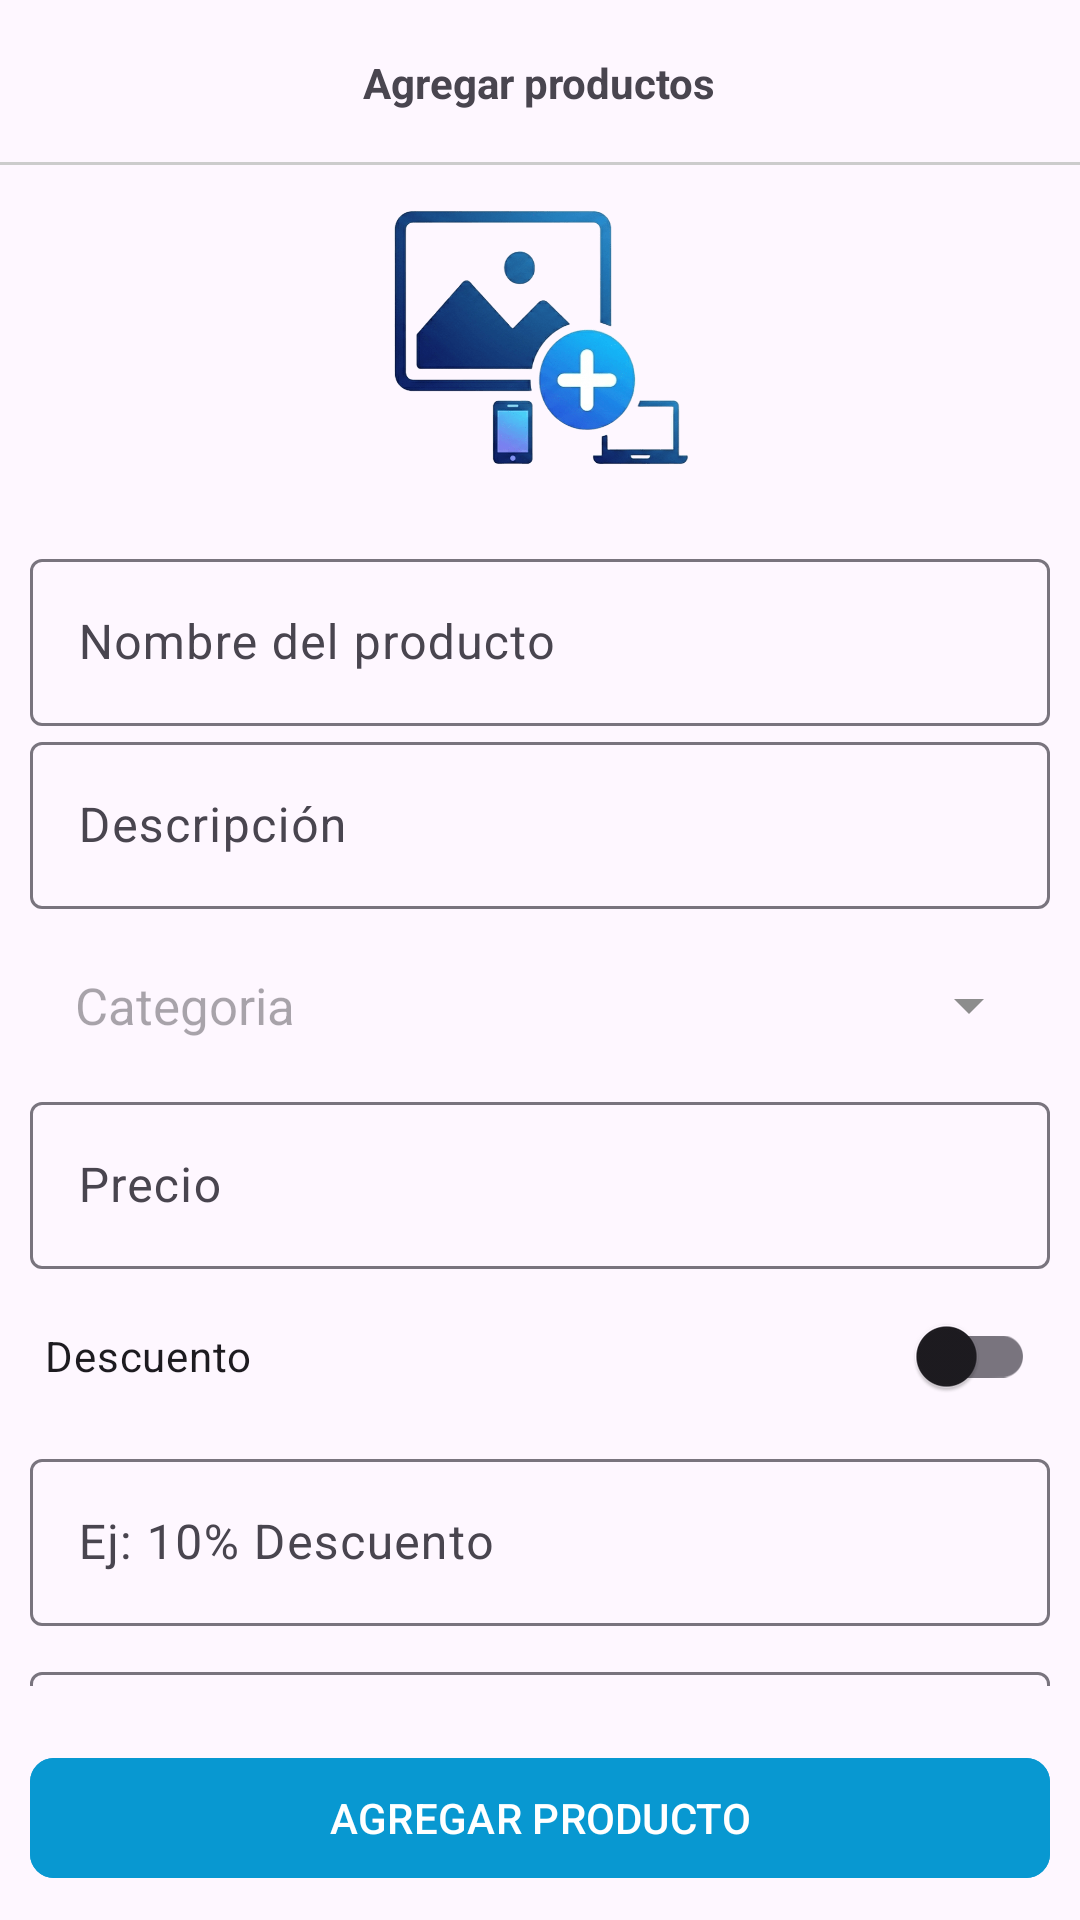

This screen was rendered from an Android layout file. Write that file and the resources it references.
<!-- AndroidManifest.xml: application theme Theme.TecnoTech -->
<!-- res/layout/fragment_agregar_productos_v.xml -->
<?xml version="1.0" encoding="utf-8"?>
<RelativeLayout xmlns:android="http://schemas.android.com/apk/res/android"
    xmlns:tools="http://schemas.android.com/tools"
    android:layout_width="match_parent"
    android:layout_height="match_parent"
    xmlns:app="http://schemas.android.com/apk/res-auto"
    tools:context=".Vendedor.Bottom_Nav_Fragments_Vendedor.FragmentAgregarProductosV"
    android:fitsSystemWindows="true">

    
    <RelativeLayout
        android:id="@+id/toolbarRL"
        android:layout_width="match_parent"
        android:layout_height="55dp">

        <TextView
            android:id="@+id/txtAgregarProductos"
            android:text="@string/txtAgregarProductos"
            android:layout_centerInParent="true"
            android:textStyle="bold"
            android:layout_width="wrap_content"
            android:layout_height="wrap_content"/>


        <View
            android:layout_width="match_parent"
            android:layout_height="1dp"
            android:layout_alignParentBottom="true"
            android:background="@color/plomo"/>

    </RelativeLayout>

    <RelativeLayout
        android:id="@+id/RLimagen"
        android:layout_below="@+id/toolbarRL"
        android:layout_width="match_parent"
        android:layout_height="wrap_content">

        <androidx.appcompat.widget.AppCompatImageView
            android:id="@+id/imgAgregarProducto"
            android:layout_centerInParent="true"
            android:layout_marginTop="15dp"
            android:src="@drawable/agregarproducto"
            android:layout_width="100dp"
            android:layout_height="100dp"/>

    </RelativeLayout>

    <androidx.core.widget.NestedScrollView
        android:layout_width="match_parent"
        android:layout_height="wrap_content"
        android:layout_below="@+id/RLimagen"
        android:layout_above="@+id/btnAgregarProducto"
        android:layout_marginTop="1dp"
        android:padding="10dp">

        <RelativeLayout
            android:layout_width="match_parent"
            android:layout_height="wrap_content">

            <androidx.recyclerview.widget.RecyclerView
                android:id="@+id/RV_imagenesProducto"
                android:layout_width="match_parent"
                android:layout_height="wrap_content"
                app:layoutManager="androidx.recyclerview.widget.GridLayoutManager"
                app:spanCount="4"
                tools:listitem="@layout/item_imagenes_seleccionadas" />

            <com.google.android.material.textfield.TextInputLayout
                android:id="@+id/TIL_NombresP"
                android:layout_width="match_parent"
                android:layout_height="wrap_content"
                android:layout_below="@+id/RV_imagenesProducto">

                <EditText
                    android:id="@+id/etNombreP"
                    android:layout_width="match_parent"
                    android:layout_height="wrap_content"
                    android:hint="@string/etNombresP"
                    android:inputType="textCapSentences" />
            </com.google.android.material.textfield.TextInputLayout>


            <com.google.android.material.textfield.TextInputLayout
                android:id="@+id/TIL_DescripcionP"
                android:layout_width="match_parent"
                android:layout_height="wrap_content"
                android:layout_below="@+id/TIL_NombresP">

                <EditText
                    android:id="@+id/etDescripcionP"
                    android:layout_width="match_parent"
                    android:layout_height="wrap_content"
                    android:hint="@string/etDescripcionP"
                    android:inputType="textCapSentences" />
            </com.google.android.material.textfield.TextInputLayout>

            <TextView
                android:id="@+id/Categoria"
                android:layout_width="match_parent"
                android:layout_height="wrap_content"
                android:layout_below="@id/TIL_DescripcionP"
                android:layout_marginTop="5dp"
                android:gravity="center_vertical"
                android:padding="15dp"
                android:hint="@string/Categoria"
                android:textSize="17sp"
                app:drawableEndCompat="@drawable/ico_abajo" />

            <com.google.android.material.textfield.TextInputLayout
                android:id="@+id/TIL_Precio"
                android:layout_width="match_parent"
                android:layout_height="wrap_content"
                android:layout_below="@+id/Categoria">

                <EditText
                    android:id="@+id/etPrecioP"
                    android:layout_width="match_parent"
                    android:layout_height="wrap_content"
                    android:hint="@string/etPrecioP"
                    android:inputType="numberDecimal" />
            </com.google.android.material.textfield.TextInputLayout>

            <androidx.appcompat.widget.SwitchCompat
                android:id="@+id/descuentoSwitch"
                android:layout_width="match_parent"
                android:layout_height="wrap_content"
                android:layout_below="@+id/TIL_Precio"
                android:layout_margin="5dp"
                android:text="@string/txtDescuentoP" />

            <com.google.android.material.textfield.TextInputLayout
                android:id="@+id/TIL_NotaDesc"
                android:layout_width="match_parent"
                android:layout_height="wrap_content"
                android:layout_below="@+id/descuentoSwitch">

                <EditText
                    android:id="@+id/etNotaDescuentoP"
                    android:layout_width="match_parent"
                    android:layout_height="wrap_content"
                    android:hint="@string/etNotaDescuentoP"
                    android:inputType="textCapSentences" />
            </com.google.android.material.textfield.TextInputLayout>

            <com.google.android.material.textfield.TextInputLayout
                android:id="@+id/TIL_PorcentajeDesc"
                android:layout_below="@+id/TIL_NotaDesc"
                android:layout_marginTop="10dp"
                android:layout_width="match_parent"
                android:layout_height="wrap_content">
                
                <EditText
                    android:id="@+id/etPorcentajeDescuentoP"
                    android:hint="@string/etPorcentajeDescuentoP"
                    android:inputType="number"
                    android:layout_width="match_parent"
                    android:layout_height="wrap_content"/>

            </com.google.android.material.textfield.TextInputLayout>

            <com.google.android.material.button.MaterialButton
                android:id="@+id/btnCalcularPrecioDesc"
                android:text="@string/btnCalcularPrecioDesc"
                app:cornerRadius="8dp"
                android:layout_below="@id/TIL_PorcentajeDesc"
                android:backgroundTint="@color/celesteClaro"
                android:layout_centerInParent="true"
                app:icon="@drawable/ico_calcular"
                android:layout_marginTop="10dp"
                android:textAllCaps="true"
                android:layout_width="wrap_content"
                android:layout_height="wrap_content"/>
            
            <TextView
                android:id="@+id/precioConDescuentoPTXT"
                android:text="@string/precioConDescuentoPTXT"
                android:layout_width="match_parent"
                android:layout_below="@id/btnCalcularPrecioDesc"
                android:layout_marginTop="10dp"
                android:textColor="@color/black"
                android:textSize="17sp"
                android:padding="10dp"
                android:layout_height="wrap_content"/>

            <TextView
                android:id="@+id/etPrecioConDescuentoP"
                android:text="@string/etPrecioConDescuentoP"
                android:layout_below="@id/precioConDescuentoPTXT"
                android:layout_marginTop="10dp"
                android:textColor="@color/black"
                android:textSize="17sp"
                android:padding="10dp"
                android:layout_width="match_parent"
                android:layout_height="wrap_content"/>


        </RelativeLayout>
    </androidx.core.widget.NestedScrollView>

    <com.google.android.material.button.MaterialButton
        android:id="@+id/btnAgregarProducto"
        android:layout_alignParentBottom="true"
        android:textAllCaps="true"
        android:layout_margin="10dp"
        app:cornerRadius="8dp"
        android:backgroundTint="@color/azul"
        android:text="@string/btnAgregarProducto"
        android:layout_width="match_parent"
        android:layout_height="wrap_content"/>



</RelativeLayout>
<!-- res/layout/item_imagenes_seleccionadas.xml (included above) -->
<?xml version="1.0" encoding="utf-8"?>
<com.google.android.material.card.MaterialCardView xmlns:android="http://schemas.android.com/apk/res/android"
    android:layout_width="match_parent"
    android:layout_height="wrap_content"
    xmlns:app="http://schemas.android.com/apk/res-auto"
    app:cardElevation="0dp"
    app:cardUseCompatPadding="true">

    <RelativeLayout
        android:layout_width="match_parent"
        android:layout_height="wrap_content">

        <androidx.appcompat.widget.AppCompatImageView
            android:id="@+id/imagen_item"
            android:scaleType="centerCrop"
            android:adjustViewBounds="true"
            android:src="@drawable/icoimagen"
            android:layout_width="match_parent"
            android:layout_height="wrap_content"/>
        
        <androidx.appcompat.widget.AppCompatImageView
            android:id="@+id/borrar_item"
            android:layout_alignParentEnd="true"
            android:padding="10dp"
            android:src="@drawable/borrarico"
            android:layout_width="wrap_content"
            android:layout_height="wrap_content"/>
    </RelativeLayout>

</com.google.android.material.card.MaterialCardView>
<!-- resources referenced by this layout -->
<resources>
  <color name="azul">#0898D1</color>
  <color name="black">#FF000000</color>
  <color name="celesteClaro">#A2EAFF</color>
  <color name="plomo">#ccc</color>
  <!-- drawable agregarproducto: png bitmap (drawable, 53637 bytes) -->
  <!-- drawable borrarico: png bitmap (drawable, 1461 bytes) -->
  <!-- drawable ico_abajo (drawable) -->
  <vector xmlns:android="http://schemas.android.com/apk/res/android" android:height="24dp" android:tint="#8D8D8D" android:viewportHeight="24" android:viewportWidth="24" android:width="24dp">
        
      <path android:fillColor="@android:color/white" android:pathData="M7,10l5,5 5,-5z"/>
      
  </vector>
  <!-- drawable icoimagen: png bitmap (drawable, 25611 bytes) -->
  <string name="Categoria">Categoria</string>
  <string name="btnAgregarProducto">Agregar producto</string>
  <string name="btnCalcularPrecioDesc">Calcular</string>
  <string name="etDescripcionP">Descripción</string>
  <string name="etNombresP">Nombre del producto</string>
  <string name="etNotaDescuentoP">Ej: 10% Descuento</string>
  <string name="etPorcentajeDescuentoP">Ingrese Porcentaje Ejem 20, 50, 60</string>
  <string name="etPrecioConDescuentoP" />
  <string name="etPrecioP">Precio</string>
  <string name="precioConDescuentoPTXT">Precio con descuento aplicado</string>
  <string name="txtAgregarProductos">Agregar productos</string>
  <string name="txtDescuentoP">Descuento</string>
  <style name="Theme.TecnoTech" parent="Base.Theme.TecnoTech" />
  <style name="Base.Theme.TecnoTech" parent="Theme.Material3.DayNight.NoActionBar">
          <item name="android:statusBarColor">@color/gris_oscuro</item>
          <item name="android:windowLightStatusBar">true</item>
          
          <item name="colorPrimary">@color/gris_oscuro</item>
  
      </style>
  <color name="gris_oscuro">#ABABAB</color>
</resources>
